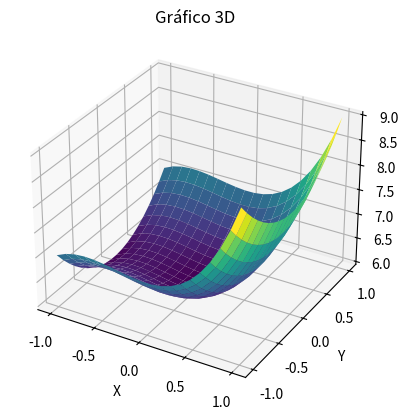

Source code (Python):

import numpy as np                                 
import matplotlib.pyplot as plt                   

# Función
def f(x, y):                                        
    return x**3 + 4 +(x**2 + y**2) +2

x = np.linspace(-1, 1, 20)                      
y = np.linspace(-1, 1, 20)

x, y = np.meshgrid(x, y)                           
z = f(x, y)                                         

# Graficación
ax = plt.axes(projection='3d')                      # Definimos gráfica 3D
ax.set_xlabel("X")                                  # Título para el eje X
ax.set_ylabel("Y")                                  # Título para el eje Y
ax.set_zlabel("Z")                                  # Título para el eje Z
ax.plot_surface(x, y, z, rstride=1, cstride=1, cmap='viridis', edgecolor='none')    
ax.set_title('Gráfico 3D')
plt.show()
